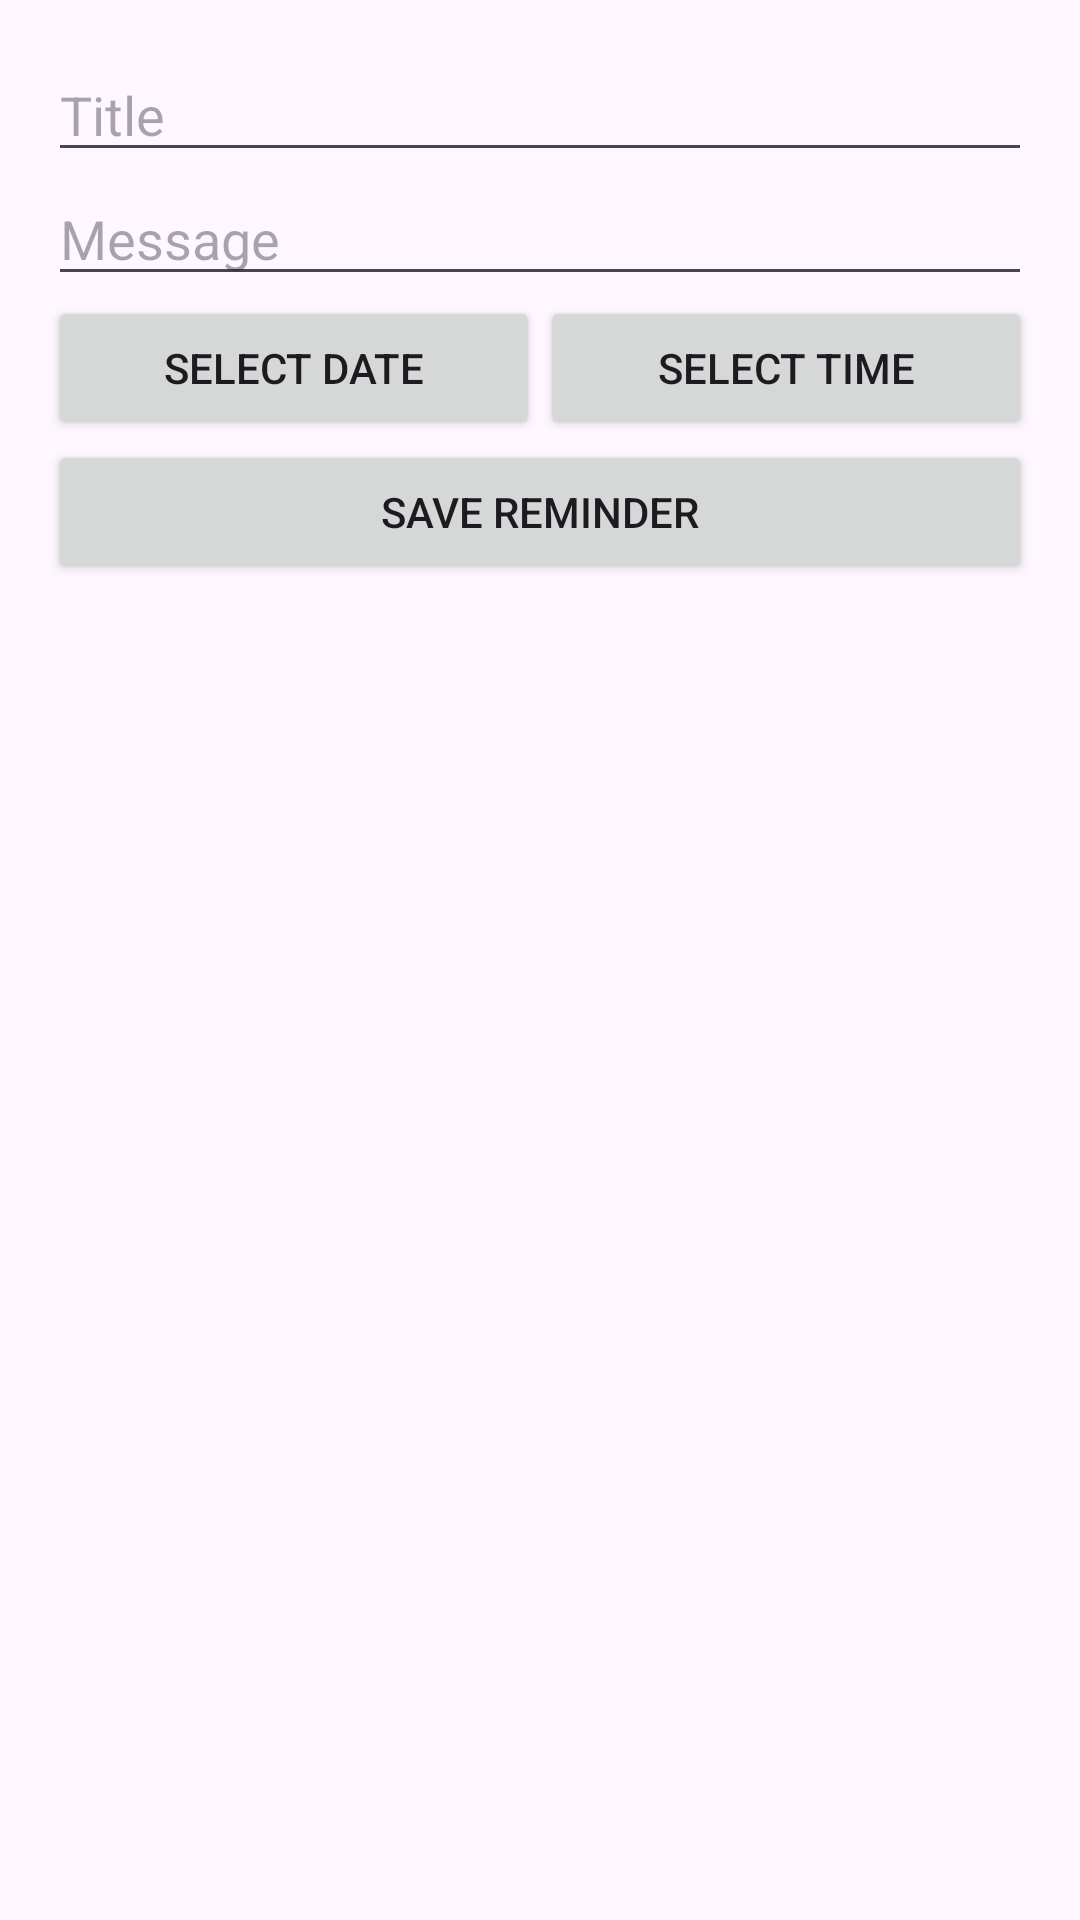

This screen was rendered from an Android layout file. Write that file and the resources it references.
<!-- AndroidManifest.xml: application theme Theme.AgriAlert -->
<!-- res/layout/dialog_add_reminder.xml -->
<?xml version="1.0" encoding="utf-8"?>
<LinearLayout xmlns:android="http://schemas.android.com/apk/res/android"
    android:layout_width="match_parent"
    android:layout_height="wrap_content"
    android:orientation="vertical"
    android:padding="16dp">

    <EditText
        android:id="@+id/et_title"
        android:layout_width="match_parent"
        android:layout_height="wrap_content"
        android:hint="Title" />

    <EditText
        android:id="@+id/et_message"
        android:layout_width="match_parent"
        android:layout_height="wrap_content"
        android:hint="Message" />

    <LinearLayout
        android:layout_width="match_parent"
        android:layout_height="wrap_content"
        android:orientation="horizontal">

        <Button
            android:id="@+id/btn_date"
            android:layout_width="0dp"
            android:layout_height="wrap_content"
            android:layout_weight="1"
            android:text="Select Date" />

        <Button
            android:id="@+id/btn_time"
            android:layout_width="0dp"
            android:layout_height="wrap_content"
            android:layout_weight="1"
            android:text="Select Time" />

    </LinearLayout>

    <Button
        android:id="@+id/btn_save"
        android:layout_width="match_parent"
        android:layout_height="wrap_content"
        android:text="Save Reminder" />

</LinearLayout>
<!-- resources referenced by this layout -->
<resources>
  <style name="Theme.AgriAlert" parent="Base.Theme.AgriAlert" />
  <style name="Base.Theme.AgriAlert" parent="Theme.Material3.DayNight.NoActionBar">
          
          
      </style>
</resources>
